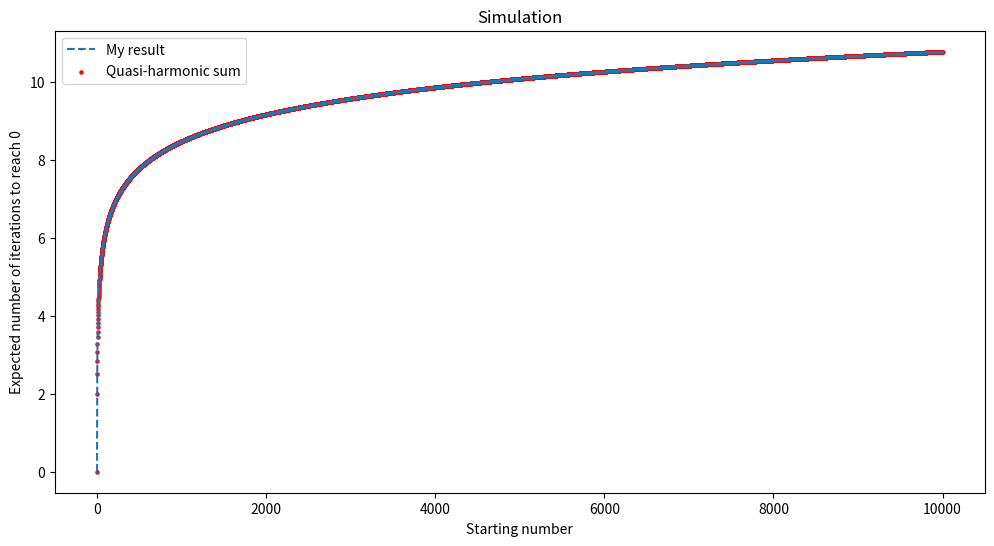

The script that saved this image:
import numpy as np
import matplotlib.pyplot as plt

# Let X0 = 10 ** 100, Xn = R(X_{n-1}) where R(m) is a random number in 0,...,m-1
# We want to compute E[t] where t = min (n | Xn = 0)
# My computation says E[t] = S_X0 where S_n is the n-th cumulative sum of the pseudo-harmonic sequence (equal to harmonic sequence, but first term is 2)
# Let's check it
def pseudo_harmonic_sum(n):
    dp = [0] * (n+1)
    dp[1] = 2
    for i in range(2, n+1):
        dp[i] = dp[i-1] + 1/i 
    return dp
N = 10000

dp = [0] * (N + 1)
dp[0] = 0
dp[1] = 2
cum_sum = 2
for i in range(2, N + 1):
    dp[i] = (i + 1)/ i + cum_sum / i
    cum_sum += dp[i]

harmonic = pseudo_harmonic_sum(N)
plt.figure(figsize=(12,6))
plt.plot(range(N+1), dp, linestyle='--', marker='o', markersize=0.5, label='My result')
plt.scatter(range(N+1), harmonic, s=5, label='Quasi-harmonic sum', color='r')
plt.legend()
plt.title('Simulation')
plt.xlabel('Starting number')
plt.ylabel('Expected number of iterations to reach 0')
plt.show()

differences = np.abs(np.array(dp) - np.array(harmonic))
tol = 0.001
print('Your sequences agree' if (differences < tol).all() else "Your sequences don't agree")
